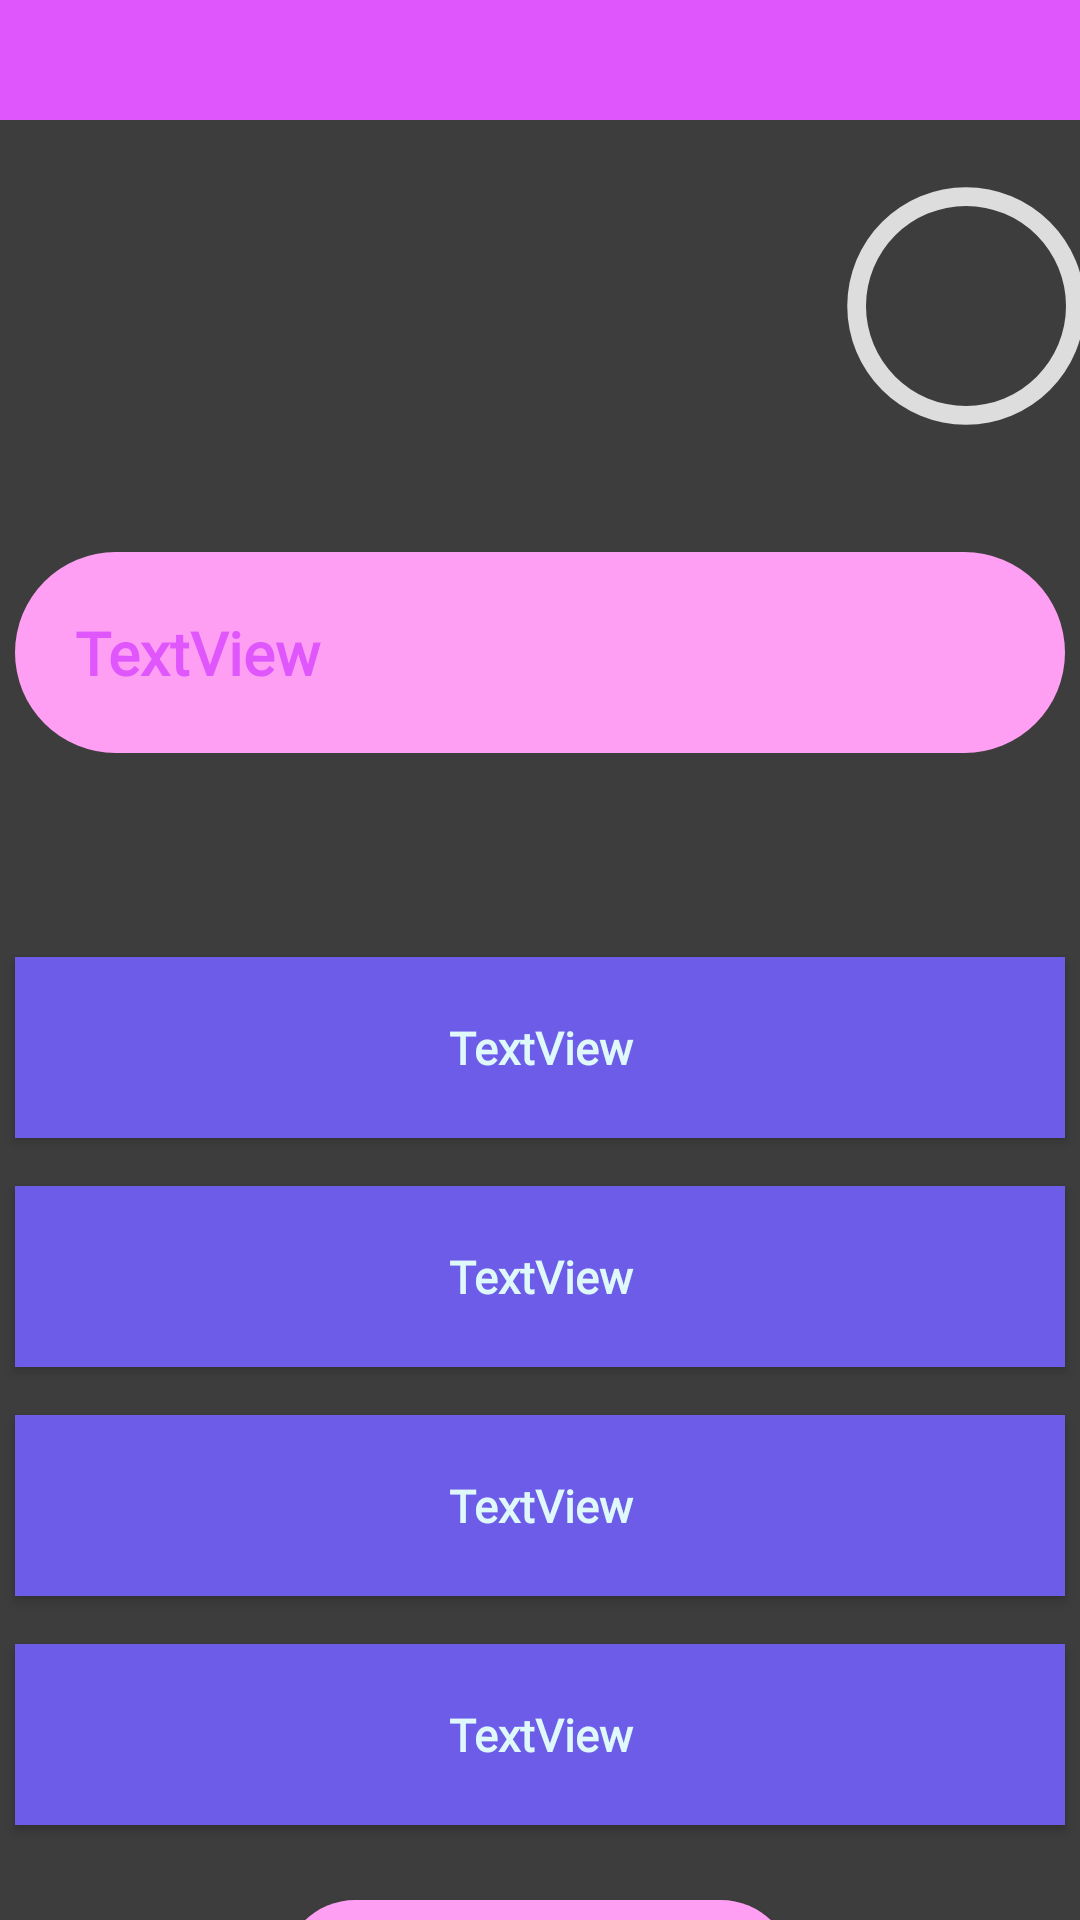

Reconstruct the res/layout file that produces this screen, plus the resources it refers to.
<!-- AndroidManifest.xml: application theme Theme.QuizApp -->
<!-- res/layout/quiz_sample.xml -->
<?xml version="1.0" encoding="utf-8"?>
<androidx.constraintlayout.widget.ConstraintLayout
    xmlns:android="http://schemas.android.com/apk/res/android"
    xmlns:app="http://schemas.android.com/apk/res-auto"
    xmlns:tools="http://schemas.android.com/tools"
    android:layout_width="match_parent"
    android:layout_height="match_parent"
    android:background="@color/baltic_sea"
    >

    <androidx.appcompat.widget.Toolbar
        android:id="@+id/sample_quiz_screen_toolbar"
        android:layout_width="match_parent"
        android:layout_height="wrap_content"
        android:background="@color/peri_winkle"
        android:minHeight="@dimen/home_screen_toolbar_min_height"
        android:paddingTop="10dp"
        app:layout_constraintBottom_toBottomOf="parent"
        app:layout_constraintTop_toTopOf="parent"
        app:layout_constraintVertical_bias="0.0"
        app:titleMarginBottom="20dp"
        app:titleTextColor="@color/gentle_breeze" />

    <ProgressBar
        android:id="@+id/progress_bar"
        style="@style/CircularDeterminateProgressBar"
        android:layout_width="100dp"
        android:layout_height="100dp"
        android:layout_marginStart="272dp"
        app:layout_constraintBottom_toBottomOf="parent"
        app:layout_constraintLeft_toLeftOf="parent"
        app:layout_constraintRight_toRightOf="parent"
        app:layout_constraintStart_toStartOf="parent"
        app:layout_constraintTop_toTopOf="parent"
        app:layout_constraintVertical_bias="0.096"
        />
    <TextView
        android:id="@+id/text_view_progress"
        android:layout_width="wrap_content"
        android:layout_height="wrap_content"
        android:textAppearance="@style/TextAppearance.AppCompat.Large"
        android:textColor="@color/peri_winkle"
        app:layout_constraintBottom_toBottomOf="@+id/progress_bar"
        app:layout_constraintEnd_toEndOf="@+id/progress_bar"
        app:layout_constraintStart_toStartOf="@+id/progress_bar"
        app:layout_constraintTop_toTopOf="@+id/progress_bar"
        tools:text="1:00"
        android:fontFamily="@font/comfortaa_variable_font_wght"
        />

    <TextView
        android:id="@+id/question"
        android:layout_width="350dp"
        android:layout_height="wrap_content"
        android:layout_marginTop="32dp"
        android:text="TextView"
        android:fontFamily="@font/comfortaa_variable_font_wght"
        android:background="@drawable/btn_default"
        android:textAllCaps="false"
        android:padding="20dp"
        android:textSize="20sp"
        android:textColor="@color/peri_winkle"
        android:textStyle="bold"
        app:layout_constraintEnd_toEndOf="parent"
        app:layout_constraintStart_toStartOf="parent"
        app:layout_constraintTop_toBottomOf="@+id/progress_bar" />

    <Button
        android:id="@+id/option_a"
        android:layout_height="wrap_content"
        android:background="@color/exodus_fruit"
        android:layout_width="350dp"
        android:layout_marginTop="68dp"
        android:text="TextView"
        android:fontFamily="@font/comfortaa_variable_font_wght"
        android:textAllCaps="false"
        android:padding="20dp"
        android:textSize="15sp"
        android:textColor="@color/gentle_breeze"
        android:textStyle="bold"
        app:layout_constraintEnd_toEndOf="parent"
        app:layout_constraintHorizontal_bias="0.503"
        app:layout_constraintStart_toStartOf="parent"
        app:layout_constraintTop_toBottomOf="@+id/question" />

    <Button
        android:id="@+id/option_b"
        android:background="@color/exodus_fruit"
        android:layout_width="350dp"
        android:layout_height="wrap_content"
        android:layout_marginTop="16dp"
        android:padding="20dp"
        android:textSize="15sp"
        android:text="TextView"
        android:fontFamily="@font/comfortaa_variable_font_wght"
        android:textAllCaps="false"
        android:textColor="@color/gentle_breeze"
        android:textStyle="bold"
        app:layout_constraintEnd_toEndOf="parent"
        app:layout_constraintHorizontal_bias="0.503"
        app:layout_constraintStart_toStartOf="parent"
        app:layout_constraintTop_toBottomOf="@+id/option_a" />

    <Button
        android:id="@+id/option_c"
        android:background="@color/exodus_fruit"
        android:layout_width="350dp"
        android:layout_height="wrap_content"
        android:layout_marginTop="16dp"
        android:text="TextView"
        android:fontFamily="@font/comfortaa_variable_font_wght"
        android:textAllCaps="false"
        android:padding="20dp"
        android:textSize="15sp"
        android:textColor="@color/gentle_breeze"
        android:textStyle="bold"
        app:layout_constraintEnd_toEndOf="parent"
        app:layout_constraintHorizontal_bias="0.503"
        app:layout_constraintStart_toStartOf="parent"
        app:layout_constraintTop_toBottomOf="@+id/option_b" />

    <Button
        android:id="@+id/option_d"
        android:background="@color/exodus_fruit"
        android:layout_width="350dp"
        android:layout_height="wrap_content"
        android:layout_marginTop="16dp"
        android:fontFamily="@font/comfortaa_variable_font_wght"
        android:textAllCaps="false"
        android:padding="20dp"
        android:text="TextView"
        android:textColor="@color/gentle_breeze"
        android:textSize="15sp"
        android:textStyle="bold"
        app:layout_constraintEnd_toEndOf="parent"
        app:layout_constraintHorizontal_bias="0.503"
        app:layout_constraintStart_toStartOf="parent"
        app:layout_constraintTop_toBottomOf="@+id/option_c" />

    <Button
        android:id="@+id/button2"
        android:background="@drawable/btn_default"
        android:layout_width="170dp"
        android:layout_height="wrap_content"
        android:layout_marginTop="25dp"
        android:fontFamily="@font/comfortaa_variable_font_wght"
        android:text="@string/quiz_submit_btn_text"
        android:textAllCaps="false"
        android:textColor="@color/baltic_sea"
        android:textSize="20sp"
        android:textStyle="bold"
        app:layout_constraintEnd_toEndOf="parent"
        app:layout_constraintHorizontal_bias="0.497"
        app:layout_constraintStart_toStartOf="parent"
        app:layout_constraintTop_toBottomOf="@+id/option_d" />

</androidx.constraintlayout.widget.ConstraintLayout>
<!-- resources referenced by this layout -->
<resources>
  <color name="baltic_sea">#3d3d3d</color>
  <color name="exodus_fruit">#6c5ce7</color>
  <color name="gentle_breeze">#dff9fb</color>
  <color name="peri_winkle">#e056fd</color>
  <dimen name="home_screen_toolbar_min_height">40dp</dimen>
  <!-- drawable btn_default (drawable) -->
  <?xml version="1.0" encoding="utf-8"?>
  <shape
      xmlns:android="http://schemas.android.com/apk/res/android"
      android:shape="rectangle">
  
      <solid android:color="@color/jigglypuff" />
  
      <padding
          android:bottom="@dimen/home_screen_btn_padding"
          android:top="@dimen/home_screen_btn_padding"
          android:left="@dimen/home_screen_btn_horizontal_padding"
          android:right="@dimen/home_screen_btn_horizontal_padding"
          />
  
      <corners android:radius="@dimen/home_screen_btn_radius"/>
  
  </shape>
  <string name="quiz_submit_btn_text">Next</string>
  <style name="CircularDeterminateProgressBar">
          <item name="android:indeterminateOnly">false</item>
          <item name="android:progressDrawable">@drawable/circular_progress_bar</item>
      </style>
  <style name="Theme.QuizApp" parent="Theme.AppCompat.Light.NoActionBar">
          
          <item name="colorPrimary">@color/peri_winkle</item>
          <item name="colorPrimaryVariant">@color/jigglypuff</item>
          <item name="colorOnPrimary">@color/white</item>
          
          <item name="colorSecondary">@color/teal_200</item>
          <item name="colorSecondaryVariant">@color/teal_700</item>
          <item name="colorOnSecondary">@color/black</item>
          
          <item name="android:statusBarColor" tools:targetApi="l">?attr/colorPrimaryVariant</item>
          
      </style>
  <color name="jigglypuff">#ff9ff3</color>
  <dimen name="home_screen_btn_padding">10dp</dimen>
  <dimen name="home_screen_btn_horizontal_padding">20dp</dimen>
  <dimen name="home_screen_btn_radius">45dp</dimen>
  <!-- drawable circular_progress_bar (drawable) -->
  <?xml version="1.0" encoding="utf-8"?>
  <layer-list xmlns:android="http://schemas.android.com/apk/res/android">
      <item>
          <shape
              android:shape="ring"
              android:thicknessRatio="16"
              android:useLevel="false">
              <solid android:color="#DDD" />
          </shape>
  
      </item>
      <item>
          <rotate
              android:fromDegrees="-90"
              android:toDegrees="-90">
              <shape
                  android:shape="ring"
                  android:thicknessRatio="16"
                  android:useLevel="true">
              <gradient
                      android:startColor="@color/red_orange"
                      android:centerColor="@color/dorn_yellow"
                      android:endColor="@color/winter_green"
                      android:type="sweep" />
              </shape>
          </rotate>
      </item>
  </layer-list>
  <color name="white">#FFFFFFFF</color>
  <color name="teal_200">#FF03DAC5</color>
  <color name="teal_700">#FF018786</color>
  <color name="black">#FF000000</color>
  <color name="red_orange">#ff3838</color>
  <color name="dorn_yellow">#fff200</color>
  <color name="winter_green">#32ff7e</color>
</resources>
